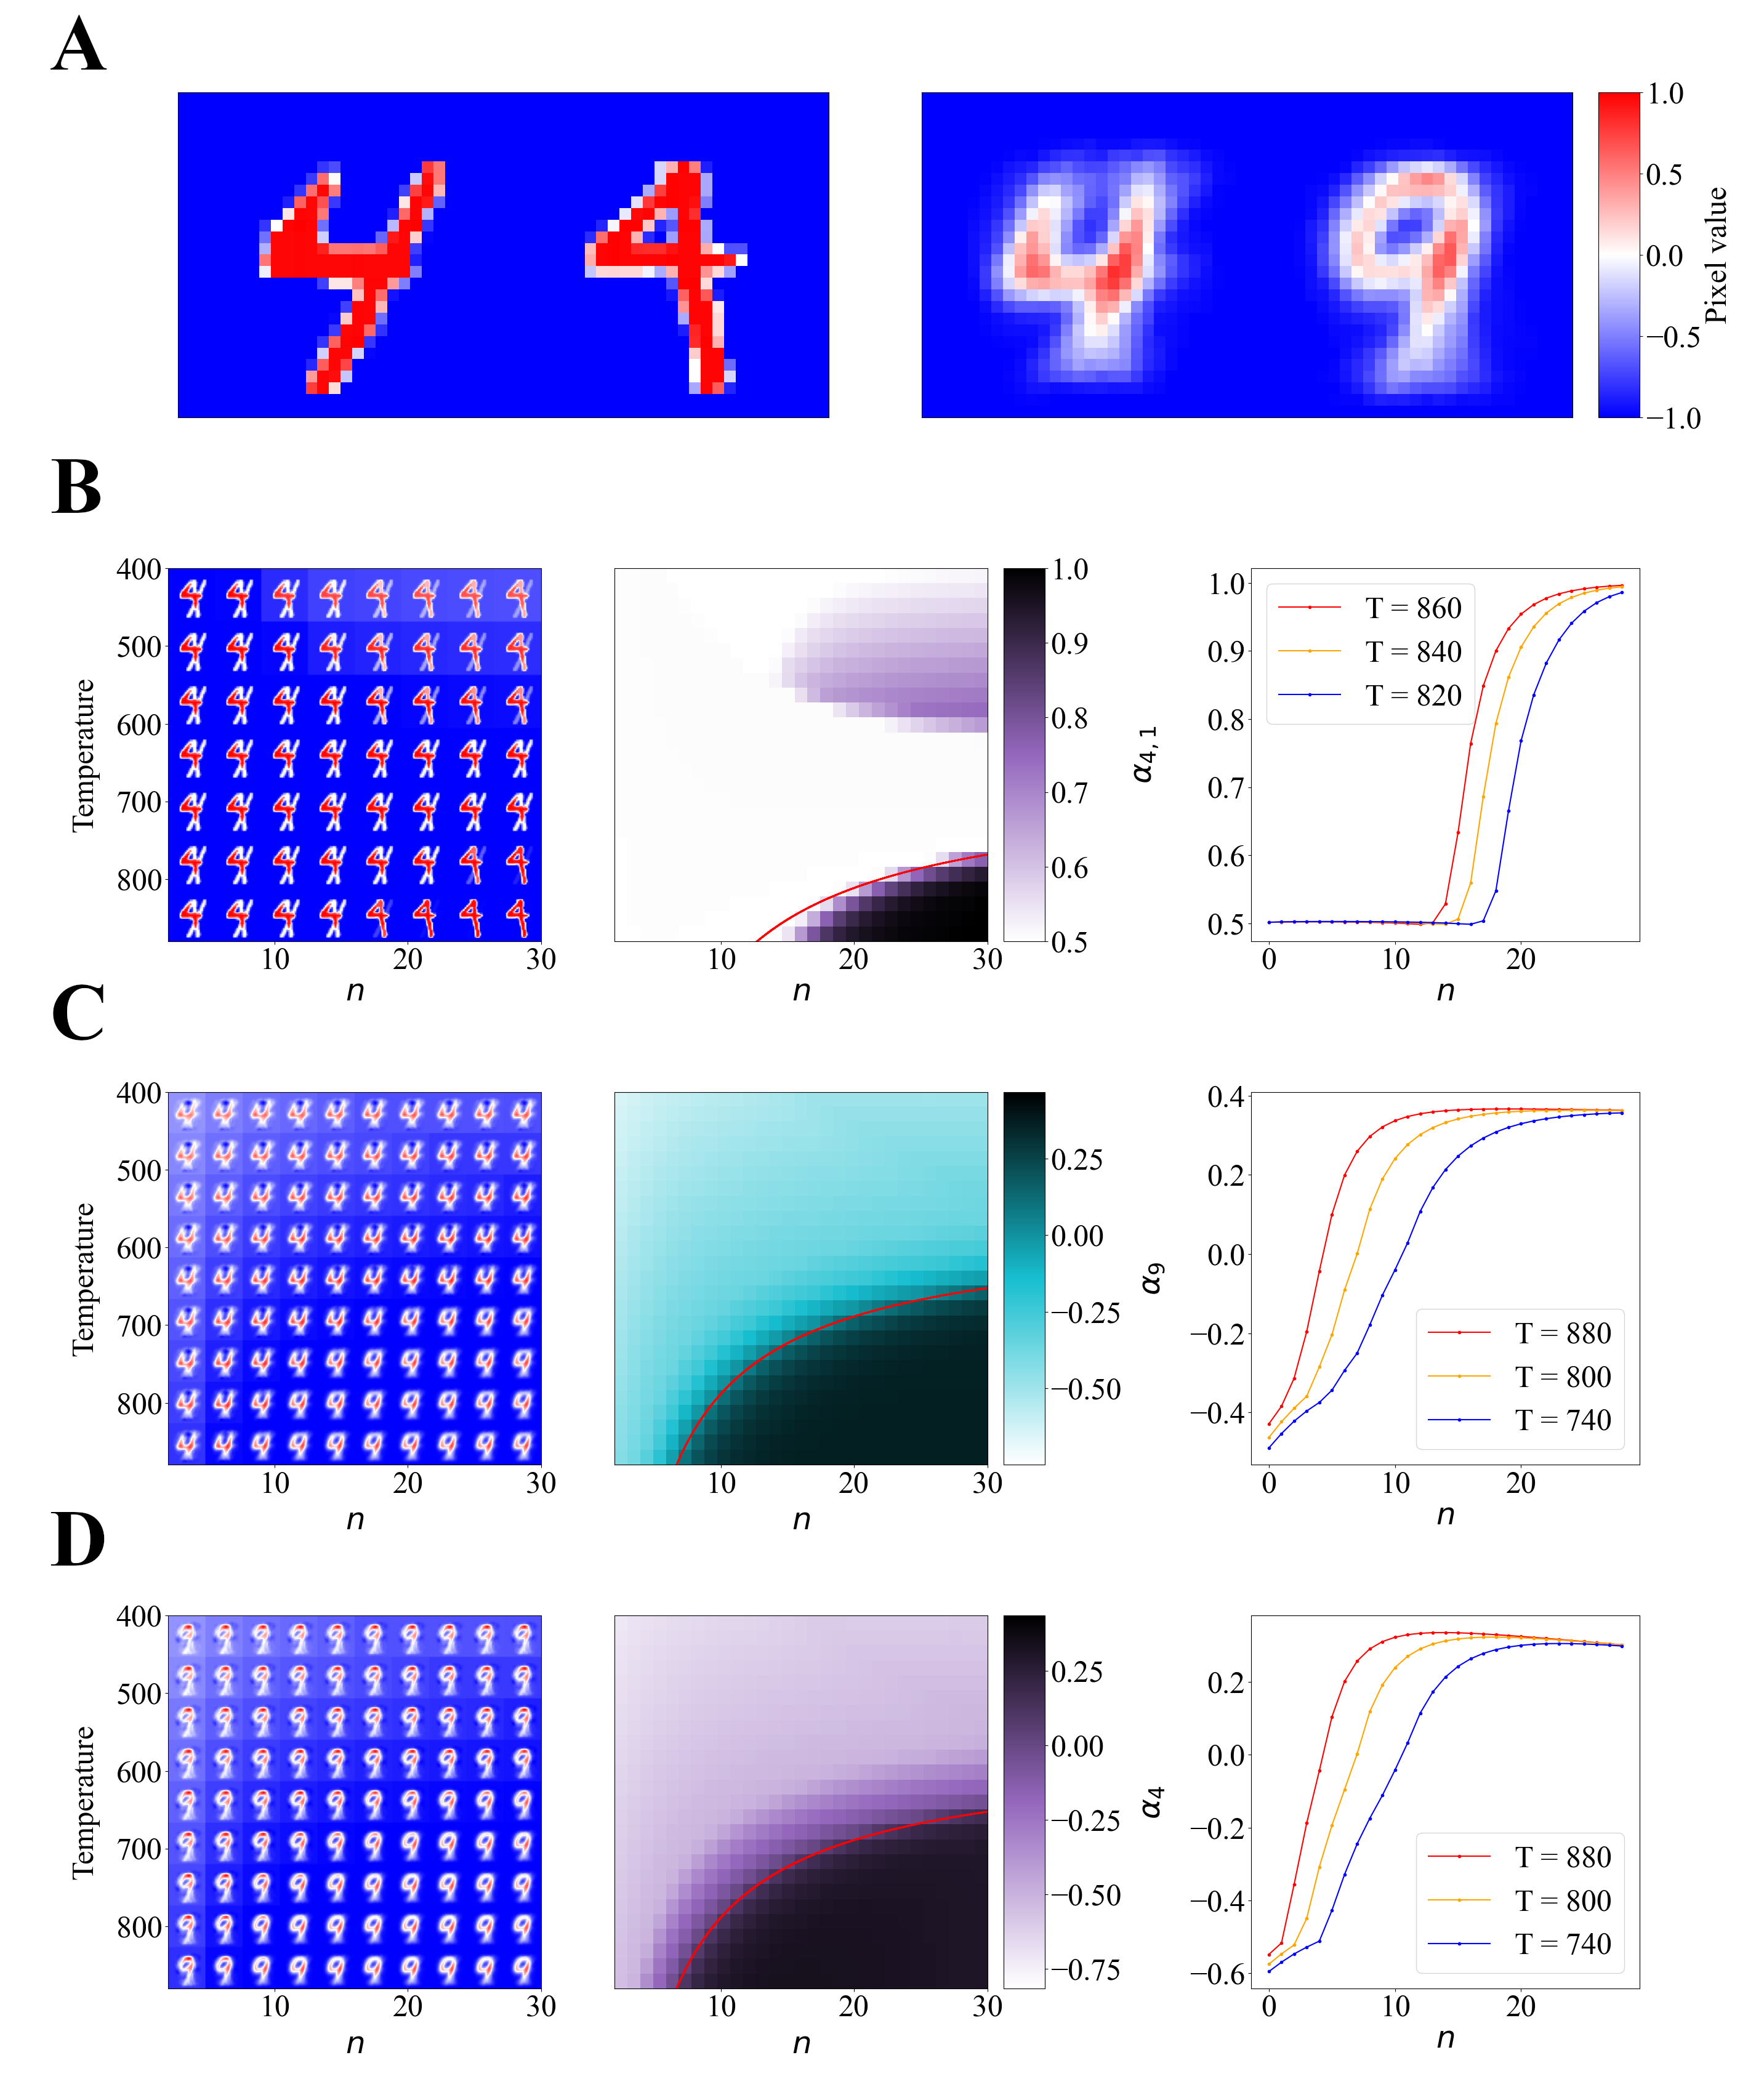

Reproduce this figure in Python.
import sys
sys.path.append('../')

import numpy as np

import matplotlib
import matplotlib.pyplot as plt

from main_module.KrotovV2_utils import *

fontsize=24*1.5
font = {'family' : 'Times New Roman',
        'weight' : 'normal',
        'size'   : fontsize}
matplotlib.rc('font', **font)


fig = plt.figure(figsize=(31, 59-20+1 ))
axs = fig.subplot_mosaic("""
AAAAAAAAAAAAAA.BBBBBBBBBBBBBB$
AAAAAAAAAAAAAA.BBBBBBBBBBBBBB$
AAAAAAAAAAAAAA.BBBBBBBBBBBBBB$
AAAAAAAAAAAAAA.BBBBBBBBBBBBBB$
AAAAAAAAAAAAAA.BBBBBBBBBBBBBB$
AAAAAAAAAAAAAA.BBBBBBBBBBBBBB$
AAAAAAAAAAAAAA.BBBBBBBBBBBBBB$
..............................
..............................
..............................
CCCCCCCC.DDDDDDDD!....EEEEEEEE
CCCCCCCC.DDDDDDDD!....EEEEEEEE
CCCCCCCC.DDDDDDDD!....EEEEEEEE
CCCCCCCC.DDDDDDDD!....EEEEEEEE
CCCCCCCC.DDDDDDDD!....EEEEEEEE
CCCCCCCC.DDDDDDDD!....EEEEEEEE
CCCCCCCC.DDDDDDDD!....EEEEEEEE
CCCCCCCC.DDDDDDDD!....EEEEEEEE
..............................
..............................
..............................
FFFFFFFF.GGGGGGGG@....HHHHHHHH
FFFFFFFF.GGGGGGGG@....HHHHHHHH
FFFFFFFF.GGGGGGGG@....HHHHHHHH
FFFFFFFF.GGGGGGGG@....HHHHHHHH
FFFFFFFF.GGGGGGGG@....HHHHHHHH
FFFFFFFF.GGGGGGGG@....HHHHHHHH
FFFFFFFF.GGGGGGGG@....HHHHHHHH
FFFFFFFF.GGGGGGGG@....HHHHHHHH
..............................
..............................
..............................
IIIIIIII.JJJJJJJJ#....KKKKKKKK
IIIIIIII.JJJJJJJJ#....KKKKKKKK
IIIIIIII.JJJJJJJJ#....KKKKKKKK
IIIIIIII.JJJJJJJJ#....KKKKKKKK
IIIIIIII.JJJJJJJJ#....KKKKKKKK
IIIIIIII.JJJJJJJJ#....KKKKKKKK
IIIIIIII.JJJJJJJJ#....KKKKKKKK
IIIIIIII.JJJJJJJJ#....KKKKKKKK

""")

#############################################################
#############################################################
# Obtain & Plot the training data for intra and inter cases #
#############################################################
#############################################################
data_dir_intra =  "data_44_intra/" #"data_[2, 2]_intra/"

digit_classes = [4, 9]#[3, 8]#[4, 7]#[4, 9]
data_dir_inter = "data_49_mean_inter/" # "data_"+str(digit_classes)+"_mean_inter/"

data_T_intra = np.load(data_dir_intra+"trained_net_end_n"+str(2)+"_T"+str(400)+".npz")['miniBatchs_images'][0]
data_T_inter = np.load(data_dir_inter+"trained_net_end_n"+str(2)+"_T"+str(400)+".npz")['miniBatchs_images'][0]

data_T_intra_inv = np.linalg.pinv(data_T_intra)
data_T_inter_inv = np.linalg.pinv(data_T_inter)

axs['A'].imshow(merge_data(data_T_intra, 2, 1), cmap="bwr", vmin=-1, vmax=1)
axs['B'].imshow(merge_data(data_T_inter, 2, 1), cmap="bwr", vmin=-1, vmax=1)

axs['A'].set_xticks([]); axs['A'].set_yticks([])
axs['B'].set_xticks([]); axs['B'].set_yticks([])


ax_cb_mem = axs['$']
bwr_cmap = matplotlib.cm.bwr
bwr_norm = matplotlib.colors.Normalize(vmin=-1, vmax=1)
cb_mem = matplotlib.colorbar.ColorbarBase(ax_cb_mem, cmap=bwr_cmap, norm=bwr_norm, orientation='vertical')
cb_mem.set_label("Pixel value")


#########################################
#########################################
# Obtain & Plot data for the 1 mem case #
#########################################
#########################################
temp_range = np.arange(400, 900, 20)
n_range = np.arange(2, 31, 1)

data_Ms_intra = np.zeros((len(temp_range), len(n_range), 1, 784))

first_run = True
if first_run:
    for i, temp in enumerate(temp_range):
        for j, n in enumerate(n_range):
            saving_dir=data_dir_intra+"trained_net_end_n"+str(n)+"_T"+str(temp)+".npz"
            
            data = np.load(saving_dir)
            data_Ms_intra[i, j] = data['M']
    
        print(i)
    np.save(data_dir_intra + "data_Ms.npy", data_Ms_intra)
data_Ms_intra = np.load(data_dir_intra + "data_Ms.npy")

data_coefs_intra = data_Ms_intra @ data_T_intra_inv
    
aspect = (np.min(n_range) - np.max(n_range))/(np.min(temp_range) - np.max(temp_range))
extent = [np.min(n_range), np.max(n_range), np.max(temp_range), np.min(temp_range)]

tab10_cmap = matplotlib.colormaps["tab10"]
tab10_norm = matplotlib.colors.Normalize(0, 10)

def get_custom_cmap(digit_class):
    custom_cmap = np.zeros((256, 4))
    colors = np.asarray([np.asarray([1.0, 1.0, 1.0, 1.0]),  np.asarray(tab10_cmap(tab10_norm(digit_class))), np.asarray([0.0, 0.0, 0.0, 1.0])])
    
    x = np.linspace(0, 1, 128)
    for i in range(128):
        custom_cmap[i] = x[i]*colors[1] + (1.0-x[i])*colors[0]
        custom_cmap[i+128] = x[i]*colors[2] + (1.0-x[i])*colors[1]
    custom_cmap = matplotlib.colors.ListedColormap(custom_cmap)
    
    return custom_cmap


ax = np.asarray([axs['C'], axs['D']])
ax[0].imshow(merge_data(data_Ms_intra[::4, ::4, 0, :].reshape(len(n_range[::4])*len(temp_range[::4]), 784), len(n_range[::4]), len(temp_range[::4])  ),
             cmap="bwr", vmin=-1, vmax=1, extent=extent, aspect=aspect)
ax[0].set_xlabel(r"$n$")
ax[0].set_ylabel(r"Temperature", labelpad=20)

cmap_ortho = get_custom_cmap(4)
data_ortho = data_coefs_intra[:, :, 0, 1] # <<<<<<<<<<<<----- MAKE THE CHOICE OF INDEX AUTOMATIC!!!!
norm_ortho = matplotlib.colors.Normalize(0.5, 1)
ax[1].imshow(data_ortho, cmap=cmap_ortho, norm=norm_ortho, extent=extent, aspect=aspect) #
ax[1].set_xlabel(r"$n$")
ax[1].set_yticks([])

# Plotting the theoretical prediction (see appendix)
n = np.arange(np.min(n_range), np.max(n_range), 0.01)
T_calc = (data_T_intra[0]@data_T_intra[0] + data_T_intra[0]@data_T_intra[1])/( 2 * ( np.arctanh( 1 - (1.0/2.0)**(1.0/(2.0*n)) ) )**(1.0/n) )
ax[1].scatter(n, T_calc, s=1, color="red")
ax[1].set_ylim(max(temp_range), min(temp_range))


# Plotting slices
axs['E'].plot(data_coefs_intra[-2, :, 0, 1], marker=".", color="red", label="T = "+str(temp_range[-2]))
axs['E'].plot(data_coefs_intra[-3, :, 0, 1], marker=".", color="orange", label="T = "+str(temp_range[-3]))
axs['E'].plot(data_coefs_intra[-4, :, 0, 1], marker=".", color="blue", label="T = "+str(temp_range[-4]))
axs['E'].set_xlabel(r"$n$")
axs['E'].legend()

ax_cb_intra = axs['!']
cb_intra = matplotlib.colorbar.ColorbarBase(ax_cb_intra, cmap=cmap_ortho, norm=norm_ortho, orientation='vertical')
cb_intra.set_label(r"$\alpha_{4, 1}$", labelpad=50)



#########################################
#########################################
# Obtain & Plot data for the 2 mem case #
#########################################
#########################################


temp_range = np.arange(400, 900, 20)
n_range = np.arange(2, 31, 1)
data_Ms_inter = np.zeros((len(temp_range), len(n_range), 2, 784))

first_run = True
if first_run:
    for i, temp in enumerate(temp_range):
        for j, n in enumerate(n_range):
            saving_dir=data_dir_inter+"trained_net_end_n"+str(n)+"_T"+str(temp)+".npz"
            
            data = np.load(saving_dir)
            data_Ms_inter[i, j] = data['M']
    
        print(i)
    np.save(data_dir_inter + "data_Ms.npy", data_Ms_inter)
data_Ms_inter = np.load(data_dir_inter + "data_Ms.npy")

data_coefs_inter = data_Ms_inter @ data_T_inter_inv

aspect = (np.min(n_range) - np.max(n_range))/(np.min(temp_range) - np.max(temp_range))
extent = [np.min(n_range), np.max(n_range), np.max(temp_range), np.min(temp_range)]

ax = np.asarray([[axs['F'], axs['G']], [axs['I'], axs['J']] ])
ax_1d = np.asarray([axs['H'], axs['K']])
ax_cb = np.asarray([axs['@'], axs['#']])



for digit in [0, 1]:
    ax[digit, 0].imshow(merge_data(data_Ms_inter[::3, ::3, digit, :].reshape(len(n_range[::3])*len(temp_range[::3]), 784), len(n_range[::3]), len(temp_range[::3])  ),
             cmap="bwr", vmin=-1, vmax=1, extent=extent, aspect=aspect)


    cmap_ortho = get_custom_cmap(digit_classes[1-digit])
    data_ortho = data_coefs_inter[:, :, digit, 1-digit]
    norm_ortho = matplotlib.colors.Normalize(vmin=np.clip(np.min(data_ortho)-0.1, -1, 0.6), vmax=np.clip(np.max(data_ortho)+0.1, -1, 0.6))
    im = ax[digit, 1].imshow(data_ortho, cmap=cmap_ortho, norm=norm_ortho, extent=extent, aspect=aspect)

    n = np.arange(np.min(n_range), np.max(n_range), 0.01)

    # I used 1-digit here to deal with potential asymmetry, but it shouldn't matter A@A should be roughly B@B
    T_calc = (data_T_inter[1-digit]@data_T_inter[1-digit] + data_T_inter[0]@data_T_inter[1])/( 2 * ( np.arctanh( 1 - (1.0/2.0)**(1.0/(2.0*n)) ) )**(1.0/n) )
    ax[digit, 1].scatter(n, T_calc, s=1, c="red")
    ax[digit, 1].set_ylim(max(temp_range), min(temp_range))

    ax[digit, 1].set_yticks([])
    ax[digit, 0].set_xlabel(r"$n$", labelpad=10); ax[digit, 1].set_xlabel(r"$n$", labelpad=10)
    ax[digit, 0].set_ylabel("Temperature", labelpad=20)

    cb_bwr = matplotlib.colorbar.ColorbarBase(ax_cb[digit], cmap=cmap_ortho, norm=norm_ortho, orientation='vertical')
    cb_bwr.set_label(r"$\alpha_" + str(digit_classes[1-digit]) + "$", labelpad=20)

    colors=["red", "orange", "blue"]
    for t_i, t in enumerate([-1, -5, -8]):
        ax_1d[digit].plot(data_coefs_inter[t, :, digit, 1-digit], marker=".", label="T = "+str(temp_range[t]), color=colors[t_i])
        ax_1d[digit].set_xlabel(r"$n$")
        ax_1d[digit].legend()



plt.savefig("Figure_4_tmp.png")
